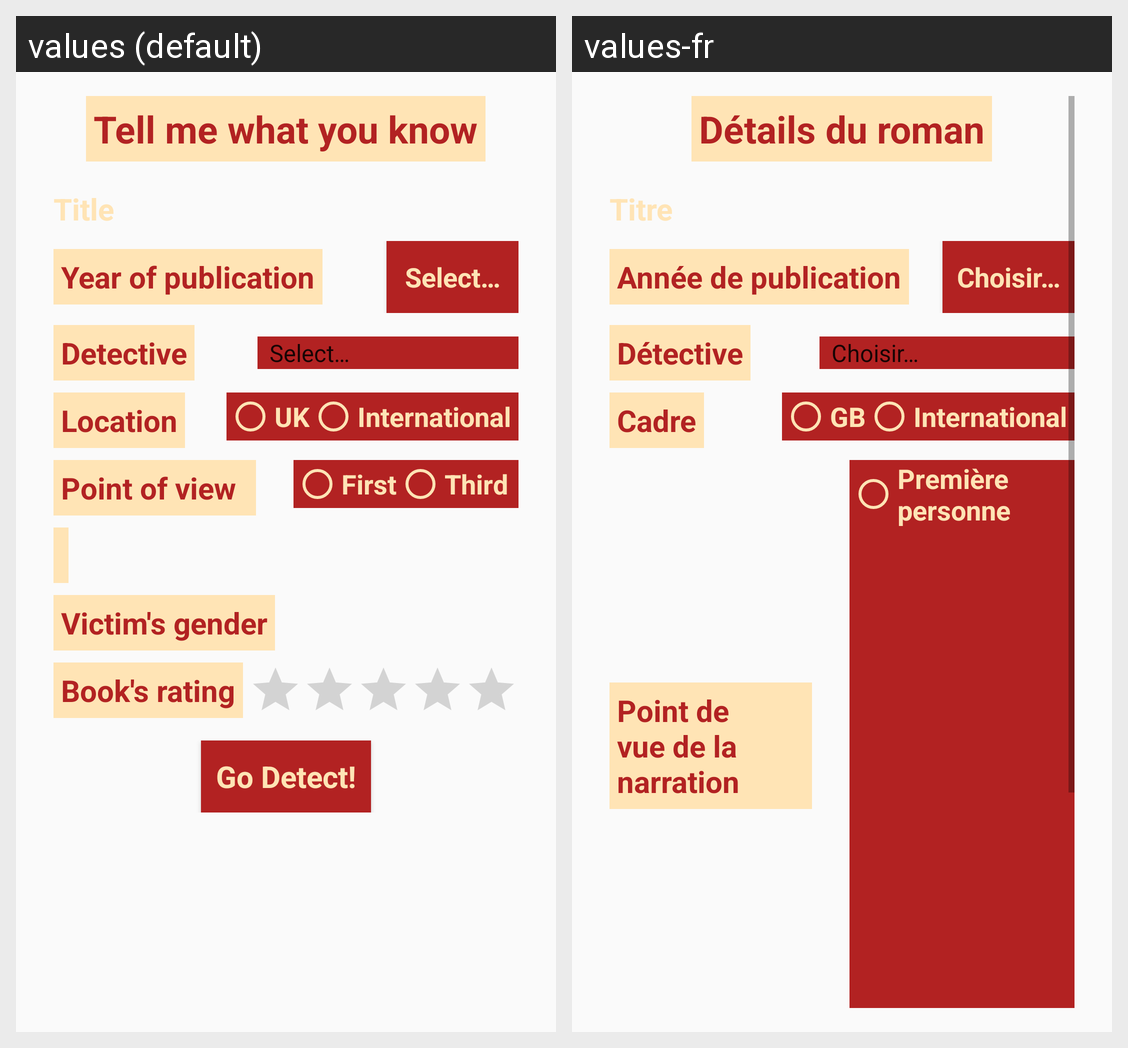

Locale-by-locale string values for the Android screen shown in this grid:
Android screen res/layout/fragment_text_input.xml rendered under 2 locales, left to right: values (default), values-fr. Device: Nexus 5 (rendered at 1080×1920; each locale shown at half size, 540×960, under a caption strip naming it); theme AppTheme.
Strings drawn on this screen, with the default value and each locale's value (text and hints the layout hard-codes, and strings that could not be matched under every locale, appear in the picture but are not listed):

main_title
  values: Tell me what you know
  values-fr: Détails du roman

year_label
  values: Year of publication
  values-fr: Année de publication

select_label
  values: Select…
  values-fr: Choisir…

detective_label
  values: Detective
  values-fr: Détective

location_label
  values: Location
  values-fr: Cadre

uk_label
  values: UK
  values-fr: GB

international_label
  values: International
  values-fr: International

pov_label
  values: Point of view
  values-fr: Point de vue de la narration

first_label
  values: First
  values-fr: Première personne
